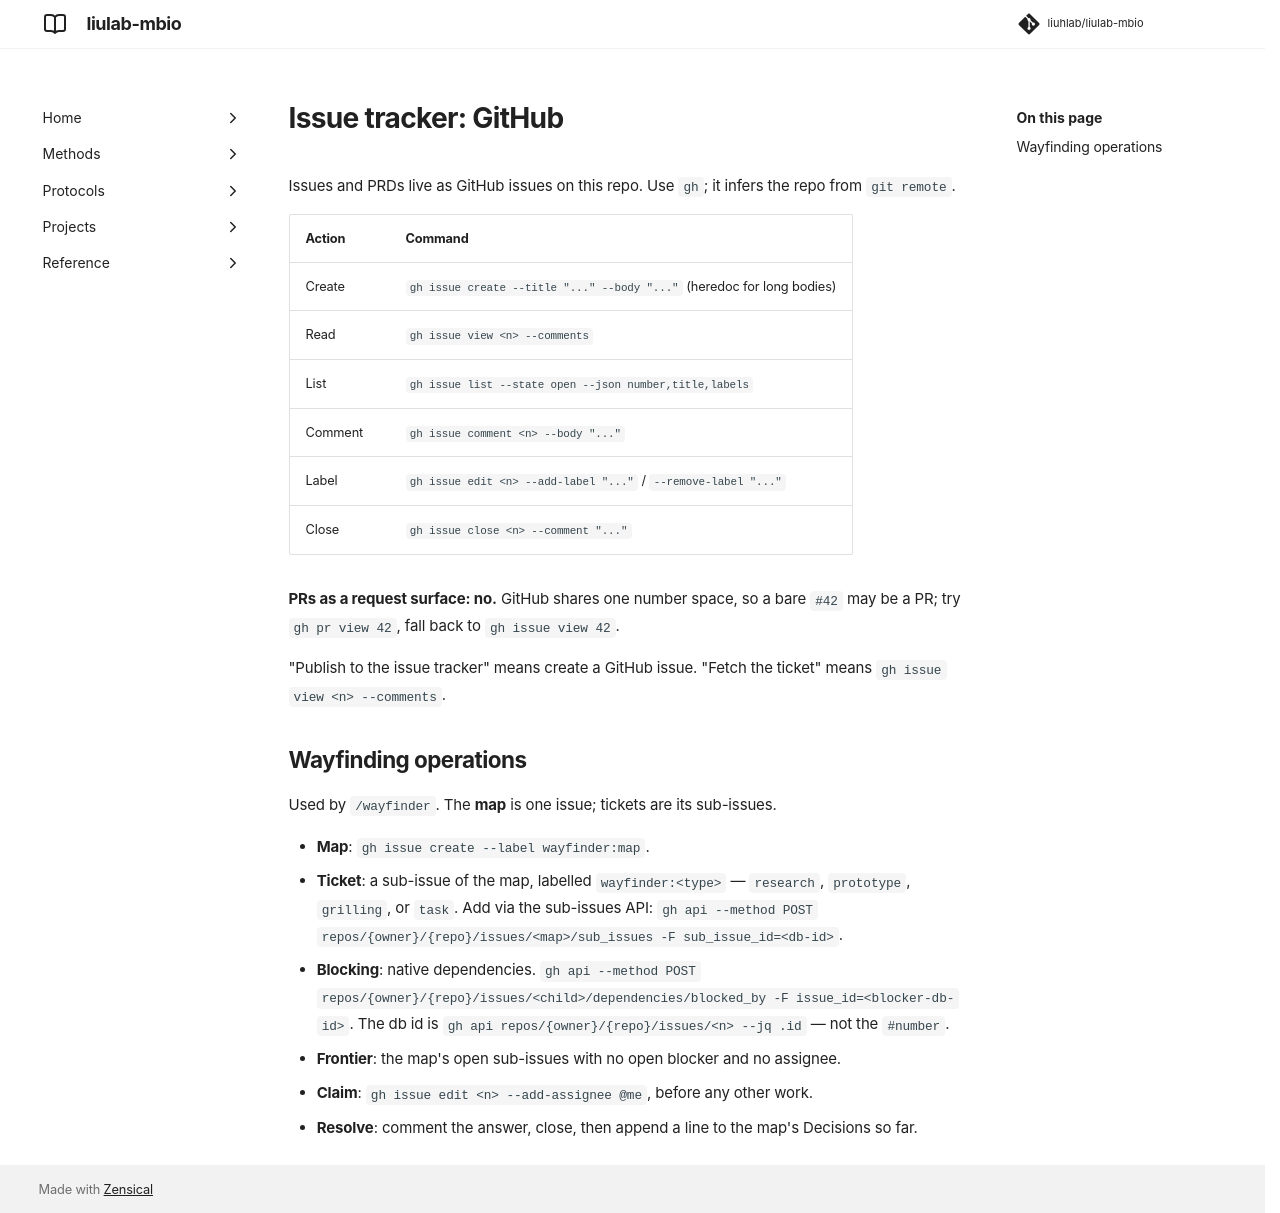

repository: liuhlab/liulab-mbio · page: agents/issue-tracker/index.html · generator: mkdocs

---
search:
  exclude: true
---

# Issue tracker: GitHub

Issues and PRDs live as GitHub issues on this repo. Use `gh`; it infers the repo from `git remote`.

| Action | Command |
| --- | --- |
| Create | `gh issue create --title "..." --body "..."` (heredoc for long bodies) |
| Read | `gh issue view <n> --comments` |
| List | `gh issue list --state open --json number,title,labels` |
| Comment | `gh issue comment <n> --body "..."` |
| Label | `gh issue edit <n> --add-label "..."` / `--remove-label "..."` |
| Close | `gh issue close <n> --comment "..."` |

**PRs as a request surface: no.** GitHub shares one number space, so a bare `#42` may be a PR;
try `gh pr view 42`, fall back to `gh issue view 42`.

"Publish to the issue tracker" means create a GitHub issue. "Fetch the ticket" means
`gh issue view <n> --comments`.

## Wayfinding operations

Used by `/wayfinder`. The **map** is one issue; tickets are its sub-issues.

- **Map**: `gh issue create --label wayfinder:map`.
- **Ticket**: a sub-issue of the map, labelled `wayfinder:<type>` — `research`, `prototype`,
  `grilling`, or `task`. Add via the sub-issues API:
  `gh api --method POST repos/{owner}/{repo}/issues/<map>/sub_issues -F sub_issue_id=<db-id>`.
- **Blocking**: native dependencies.
  `gh api --method POST repos/{owner}/{repo}/issues/<child>/dependencies/blocked_by -F issue_id=<blocker-db-id>`.
  The db id is `gh api repos/{owner}/{repo}/issues/<n> --jq .id` — not the `#number`.
- **Frontier**: the map's open sub-issues with no open blocker and no assignee.
- **Claim**: `gh issue edit <n> --add-assignee @me`, before any other work.
- **Resolve**: comment the answer, close, then append a line to the map's Decisions so far.
